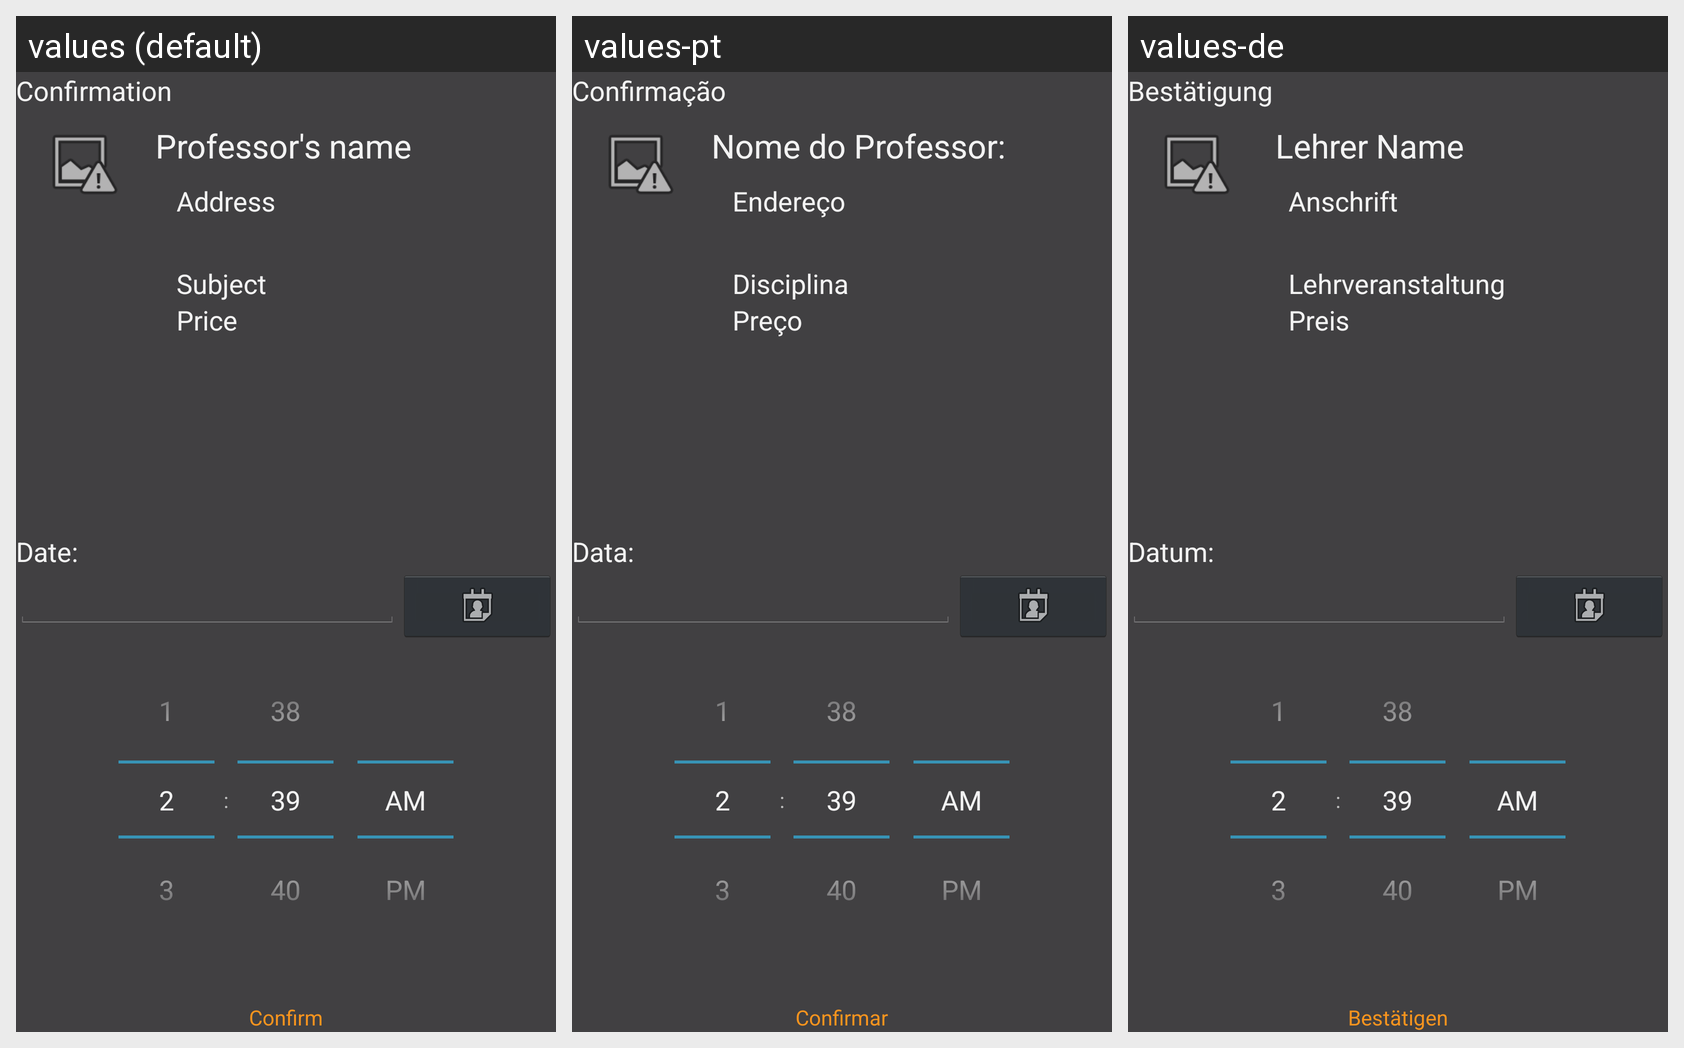

This grid shows one Android layout under several languages. Give, for every string resource on the screen, its name, the default text and each shown locale's text.
Android screen res/layout/schedule_lecture_layout.xml rendered under 3 locales, left to right: values (default), values-pt, values-de. Device: Nexus 5 (rendered at 1080×1920; each locale shown at half size, 540×960, under a caption strip naming it); theme CustomTheme.
Strings drawn on this screen, with the default value and each locale's value (text and hints the layout hard-codes, and strings that could not be matched under every locale, appear in the picture but are not listed):

lecture_confirmation_label
  values: Confirmation
  values-pt: Confirmação
  values-de: Bestätigung

lecture_professorname_label
  values: Professor's name
  values-pt: Nome do Professor:
  values-de:  Lehrer Name

lecture_address_label
  values: Address
  values-pt: Endereço
  values-de: Anschrift

lecture_subjectname_label
  values: Subject
  values-pt: Disciplina
  values-de: Lehrveranstaltung

lecture_price_label
  values: Price
  values-pt: Preço
  values-de: Preis

lecture_date_label
  values: Date:
  values-pt: Data:
  values-de: Datum:

lecture_confirm_btn
  values: Confirm
  values-pt: Confirmar
  values-de: Bestätigen
